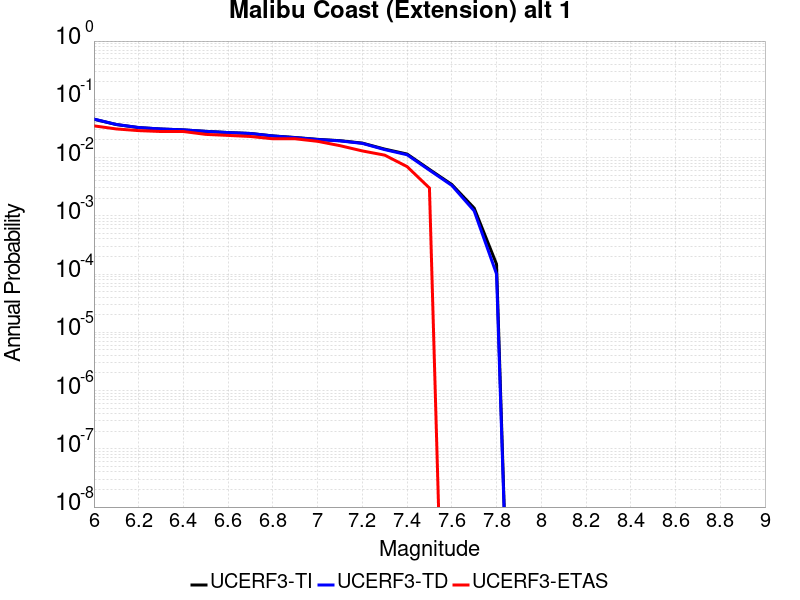

The data file committed next to this chart (first rows):
Magnitude, UCERF3-TI Prob, UCERF3-TD Prob, UCERF3-ETAS Prob
6.0, 0.04553, 0.04576, 0.035
6.1, 0.03687, 0.03699, 0.031
6.2, 0.0327, 0.03277, 0.029
6.3, 0.0309, 0.03095, 0.028
6.4, 0.02986, 0.02989, 0.028
6.5, 0.02817, 0.02818, 0.025
6.6, 0.02688, 0.02686, 0.024
6.7, 0.02592, 0.02589, 0.023
6.8, 0.02355, 0.02346, 0.021
6.9, 0.02209, 0.02197, 0.021
7.0, 0.02055, 0.0204, 0.019
7.1, 0.01949, 0.01933, 0.016
7.2, 0.01771, 0.01751, 0.013
7.3, 0.01397, 0.01369, 0.011
7.4, 0.0115, 0.01118, 0.007
7.5, 0.006263, 0.006081, 0.003
7.6, 0.003446, 0.003324, 0.0
7.7, 0.001356, 0.001215, 0.0
7.8, 1.4777515E-4, 1.0035489E-4, 0.0
